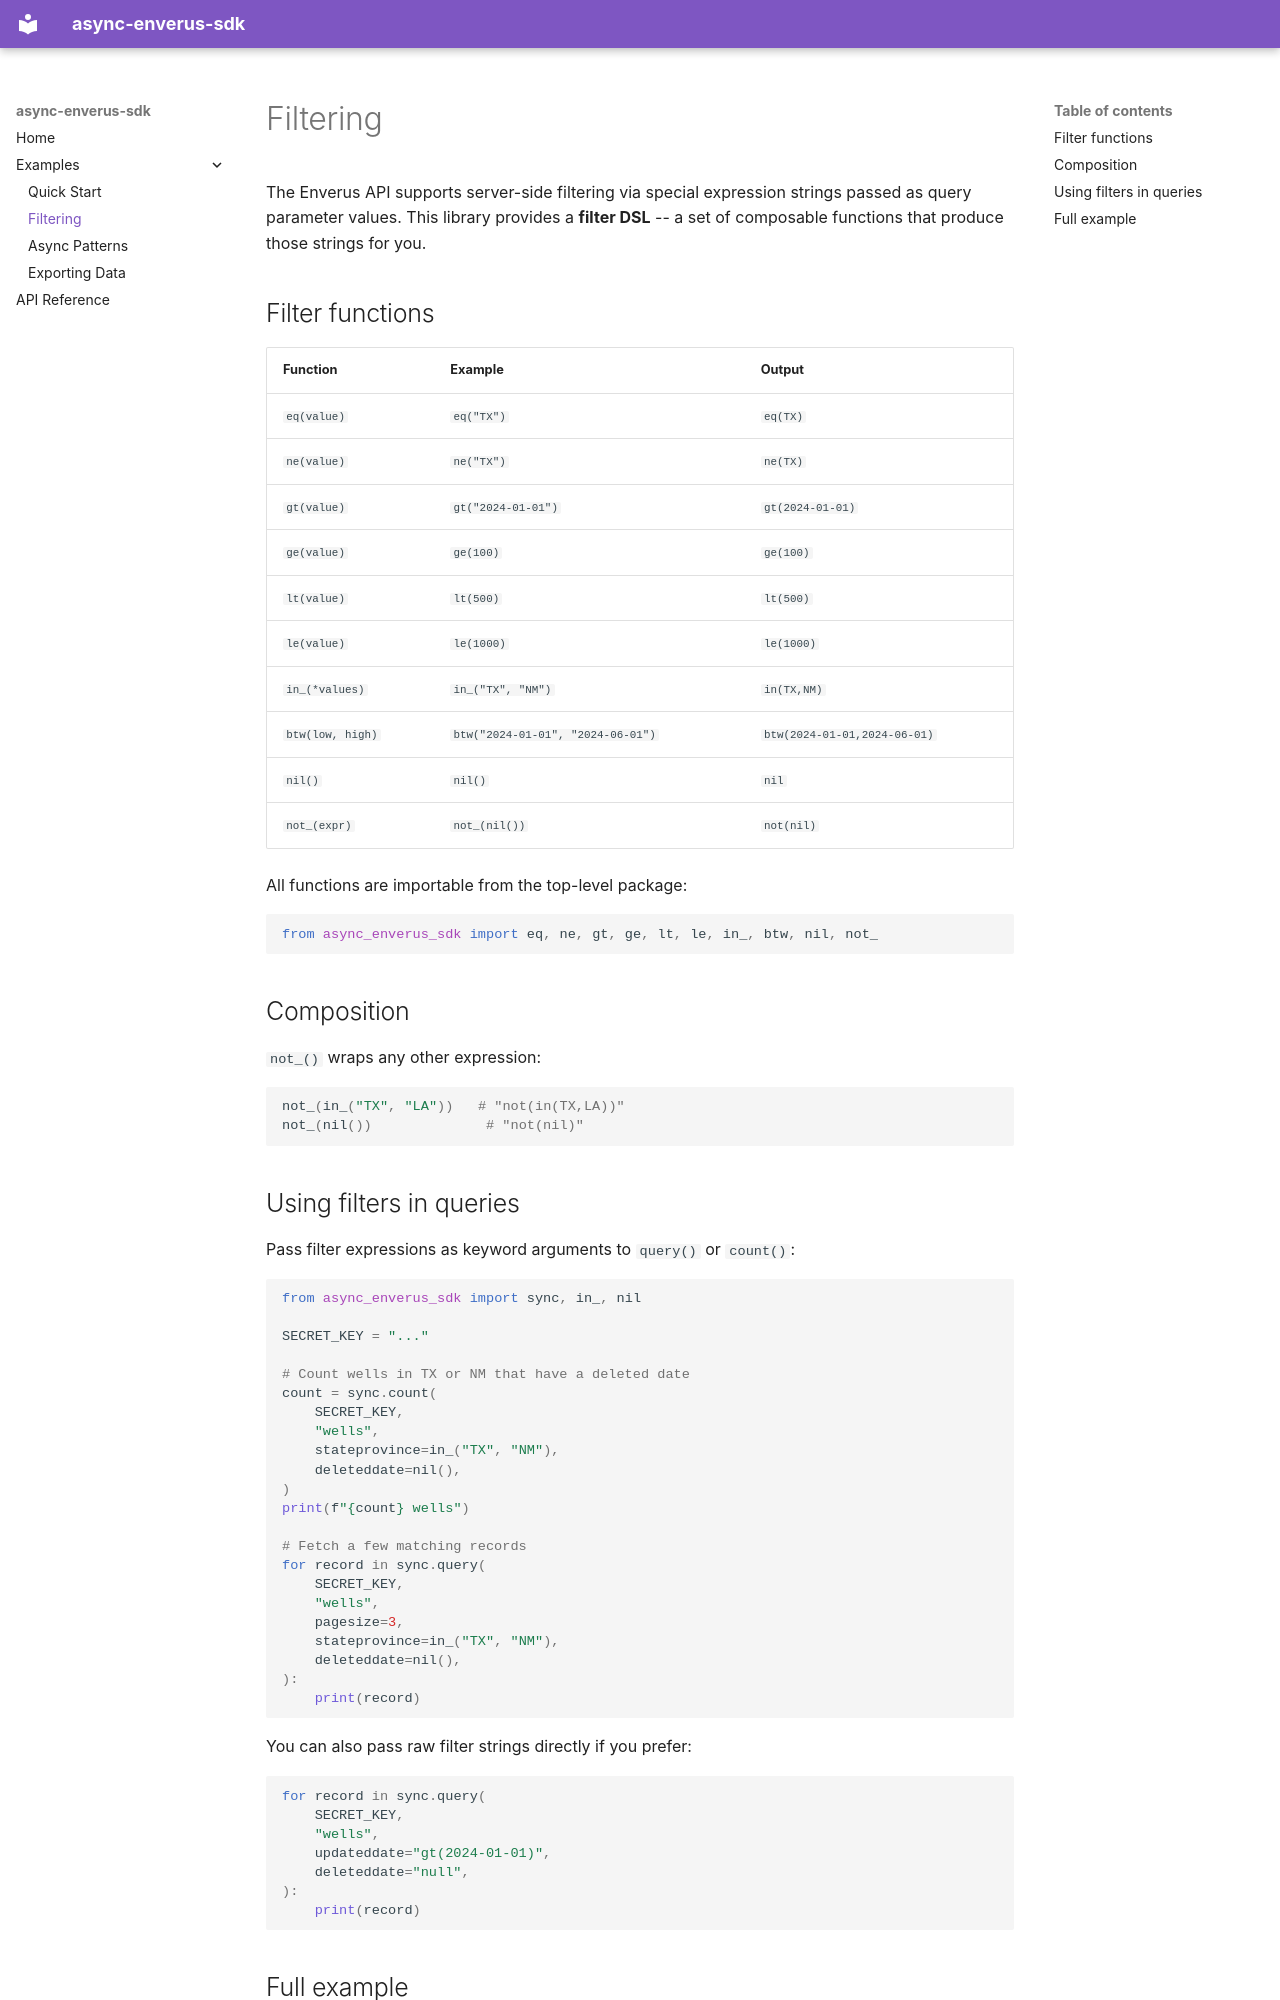

repository: mbarlow12/enverus-developer-api · page: examples/filtering/index.html · generator: mkdocs

# Filtering

The Enverus API supports server-side filtering via special expression strings
passed as query parameter values. This library provides a **filter DSL** --
a set of composable functions that produce those strings for you.

## Filter functions

| Function | Example | Output |
|----------|---------|--------|
| `eq(value)` | `eq("TX")` | `eq(TX)` |
| `ne(value)` | `ne("TX")` | `ne(TX)` |
| `gt(value)` | `gt("2024-01-01")` | `gt(2024-01-01)` |
| `ge(value)` | `ge(100)` | `ge(100)` |
| `lt(value)` | `lt(500)` | `lt(500)` |
| `le(value)` | `le(1000)` | `le(1000)` |
| `in_(*values)` | `in_("TX", "NM")` | `in(TX,NM)` |
| `btw(low, high)` | `btw("2024-01-01", "2024-06-01")` | `btw(2024-01-01,2024-06-01)` |
| `nil()` | `nil()` | `nil` |
| `not_(expr)` | `not_(nil())` | `not(nil)` |

All functions are importable from the top-level package:

```python
from async_enverus_sdk import eq, ne, gt, ge, lt, le, in_, btw, nil, not_
```

## Composition

`not_()` wraps any other expression:

```python
not_(in_("TX", "LA"))   # "not(in(TX,LA))"
not_(nil())              # "not(nil)"
```

## Using filters in queries

Pass filter expressions as keyword arguments to `query()` or `count()`:

```python
from async_enverus_sdk import sync, in_, nil

SECRET_KEY = "..."

# Count wells in TX or NM that have a deleted date
count = sync.count(
    SECRET_KEY,
    "wells",
    stateprovince=in_("TX", "NM"),
    deleteddate=nil(),
)
print(f"{count} wells")

# Fetch a few matching records
for record in sync.query(
    SECRET_KEY,
    "wells",
    pagesize=3,
    stateprovince=in_("TX", "NM"),
    deleteddate=nil(),
):
    print(record)
```

You can also pass raw filter strings directly if you prefer:

```python
for record in sync.query(
    SECRET_KEY,
    "wells",
    updateddate="gt(2024-01-01)",
    deleteddate="null",
):
    print(record)
```
